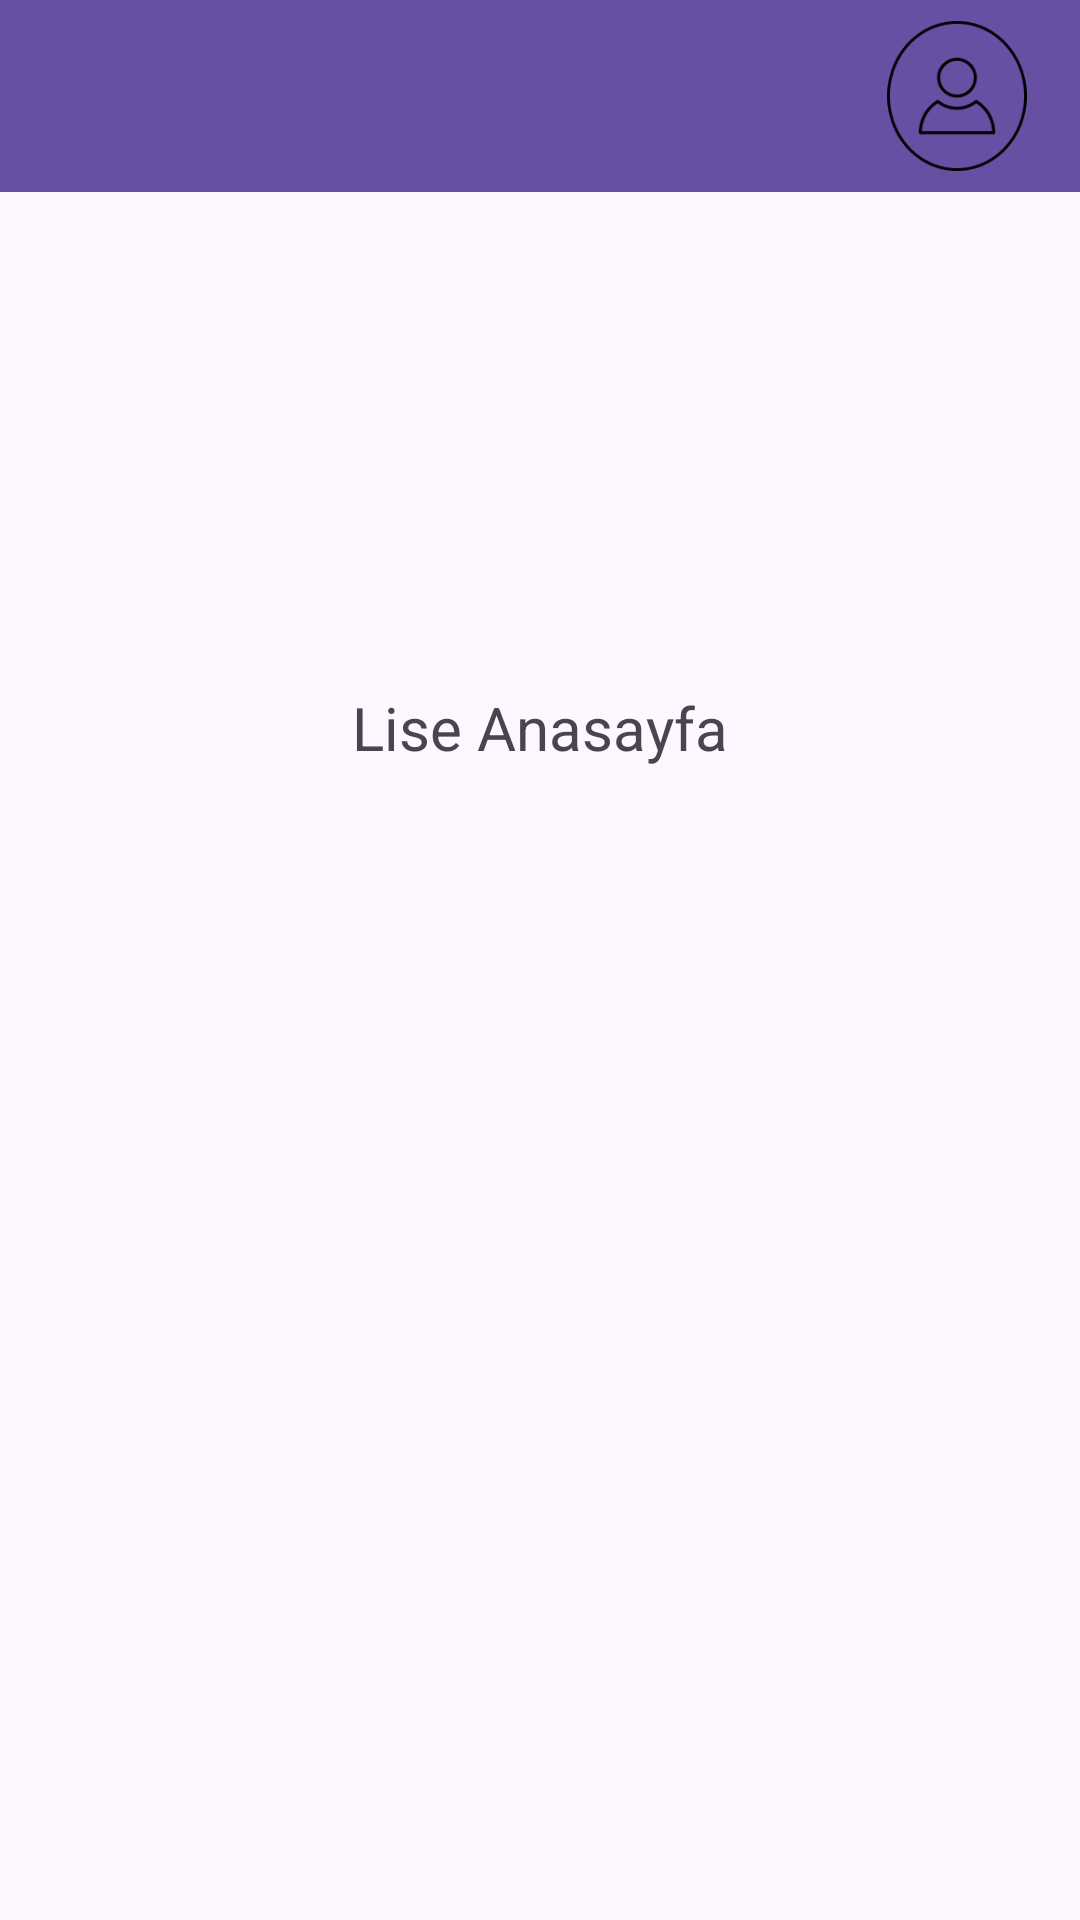

Android layout source for this screen:
<!-- AndroidManifest.xml: application theme Theme.BetaProje -->
<!-- res/layout/fragment_lise_anasayfa.xml -->
<?xml version="1.0" encoding="utf-8"?>
<androidx.constraintlayout.widget.ConstraintLayout xmlns:android="http://schemas.android.com/apk/res/android"
    xmlns:app="http://schemas.android.com/apk/res-auto"
    xmlns:tools="http://schemas.android.com/tools"
    android:layout_width="match_parent"
    android:layout_height="match_parent"
    tools:context=".fragment.lise.LiseAnasayfaFragment">

    <TextView
        android:id="@+id/textView18"
        android:layout_width="wrap_content"
        android:layout_height="wrap_content"
        android:layout_marginTop="229dp"
        android:text="Lise Anasayfa"
        android:textSize="20sp"
        app:layout_constraintEnd_toEndOf="parent"
        app:layout_constraintStart_toStartOf="parent"
        app:layout_constraintTop_toTopOf="parent" />

    <androidx.appcompat.widget.Toolbar
        android:id="@+id/liseToolbar"
        android:layout_width="match_parent"
        android:layout_height="wrap_content"
        android:background="?attr/colorPrimary"
        android:minHeight="?attr/actionBarSize"
        android:theme="?attr/actionBarTheme"
        app:layout_constraintEnd_toEndOf="parent"
        app:layout_constraintStart_toStartOf="parent"
        app:layout_constraintTop_toTopOf="parent" />

    <ImageView
        android:id="@+id/liseAnasayfaHesabim"
        android:layout_width="50dp"
        android:layout_height="50dp"
        android:layout_marginEnd="16dp"
        android:src="@drawable/person_add"
        app:layout_constraintBottom_toBottomOf="@+id/liseToolbar"
        app:layout_constraintEnd_toEndOf="@+id/liseToolbar"
        app:layout_constraintTop_toTopOf="parent" />
</androidx.constraintlayout.widget.ConstraintLayout>
<!-- resources referenced by this layout -->
<resources>
  <!-- drawable person_add: png bitmap (drawable, 4156 bytes) -->
  <style name="Theme.BetaProje" parent="Base.Theme.BetaProje" />
  <style name="Base.Theme.BetaProje" parent="Theme.Material3.DayNight.NoActionBar">
          
          
      </style>
</resources>
